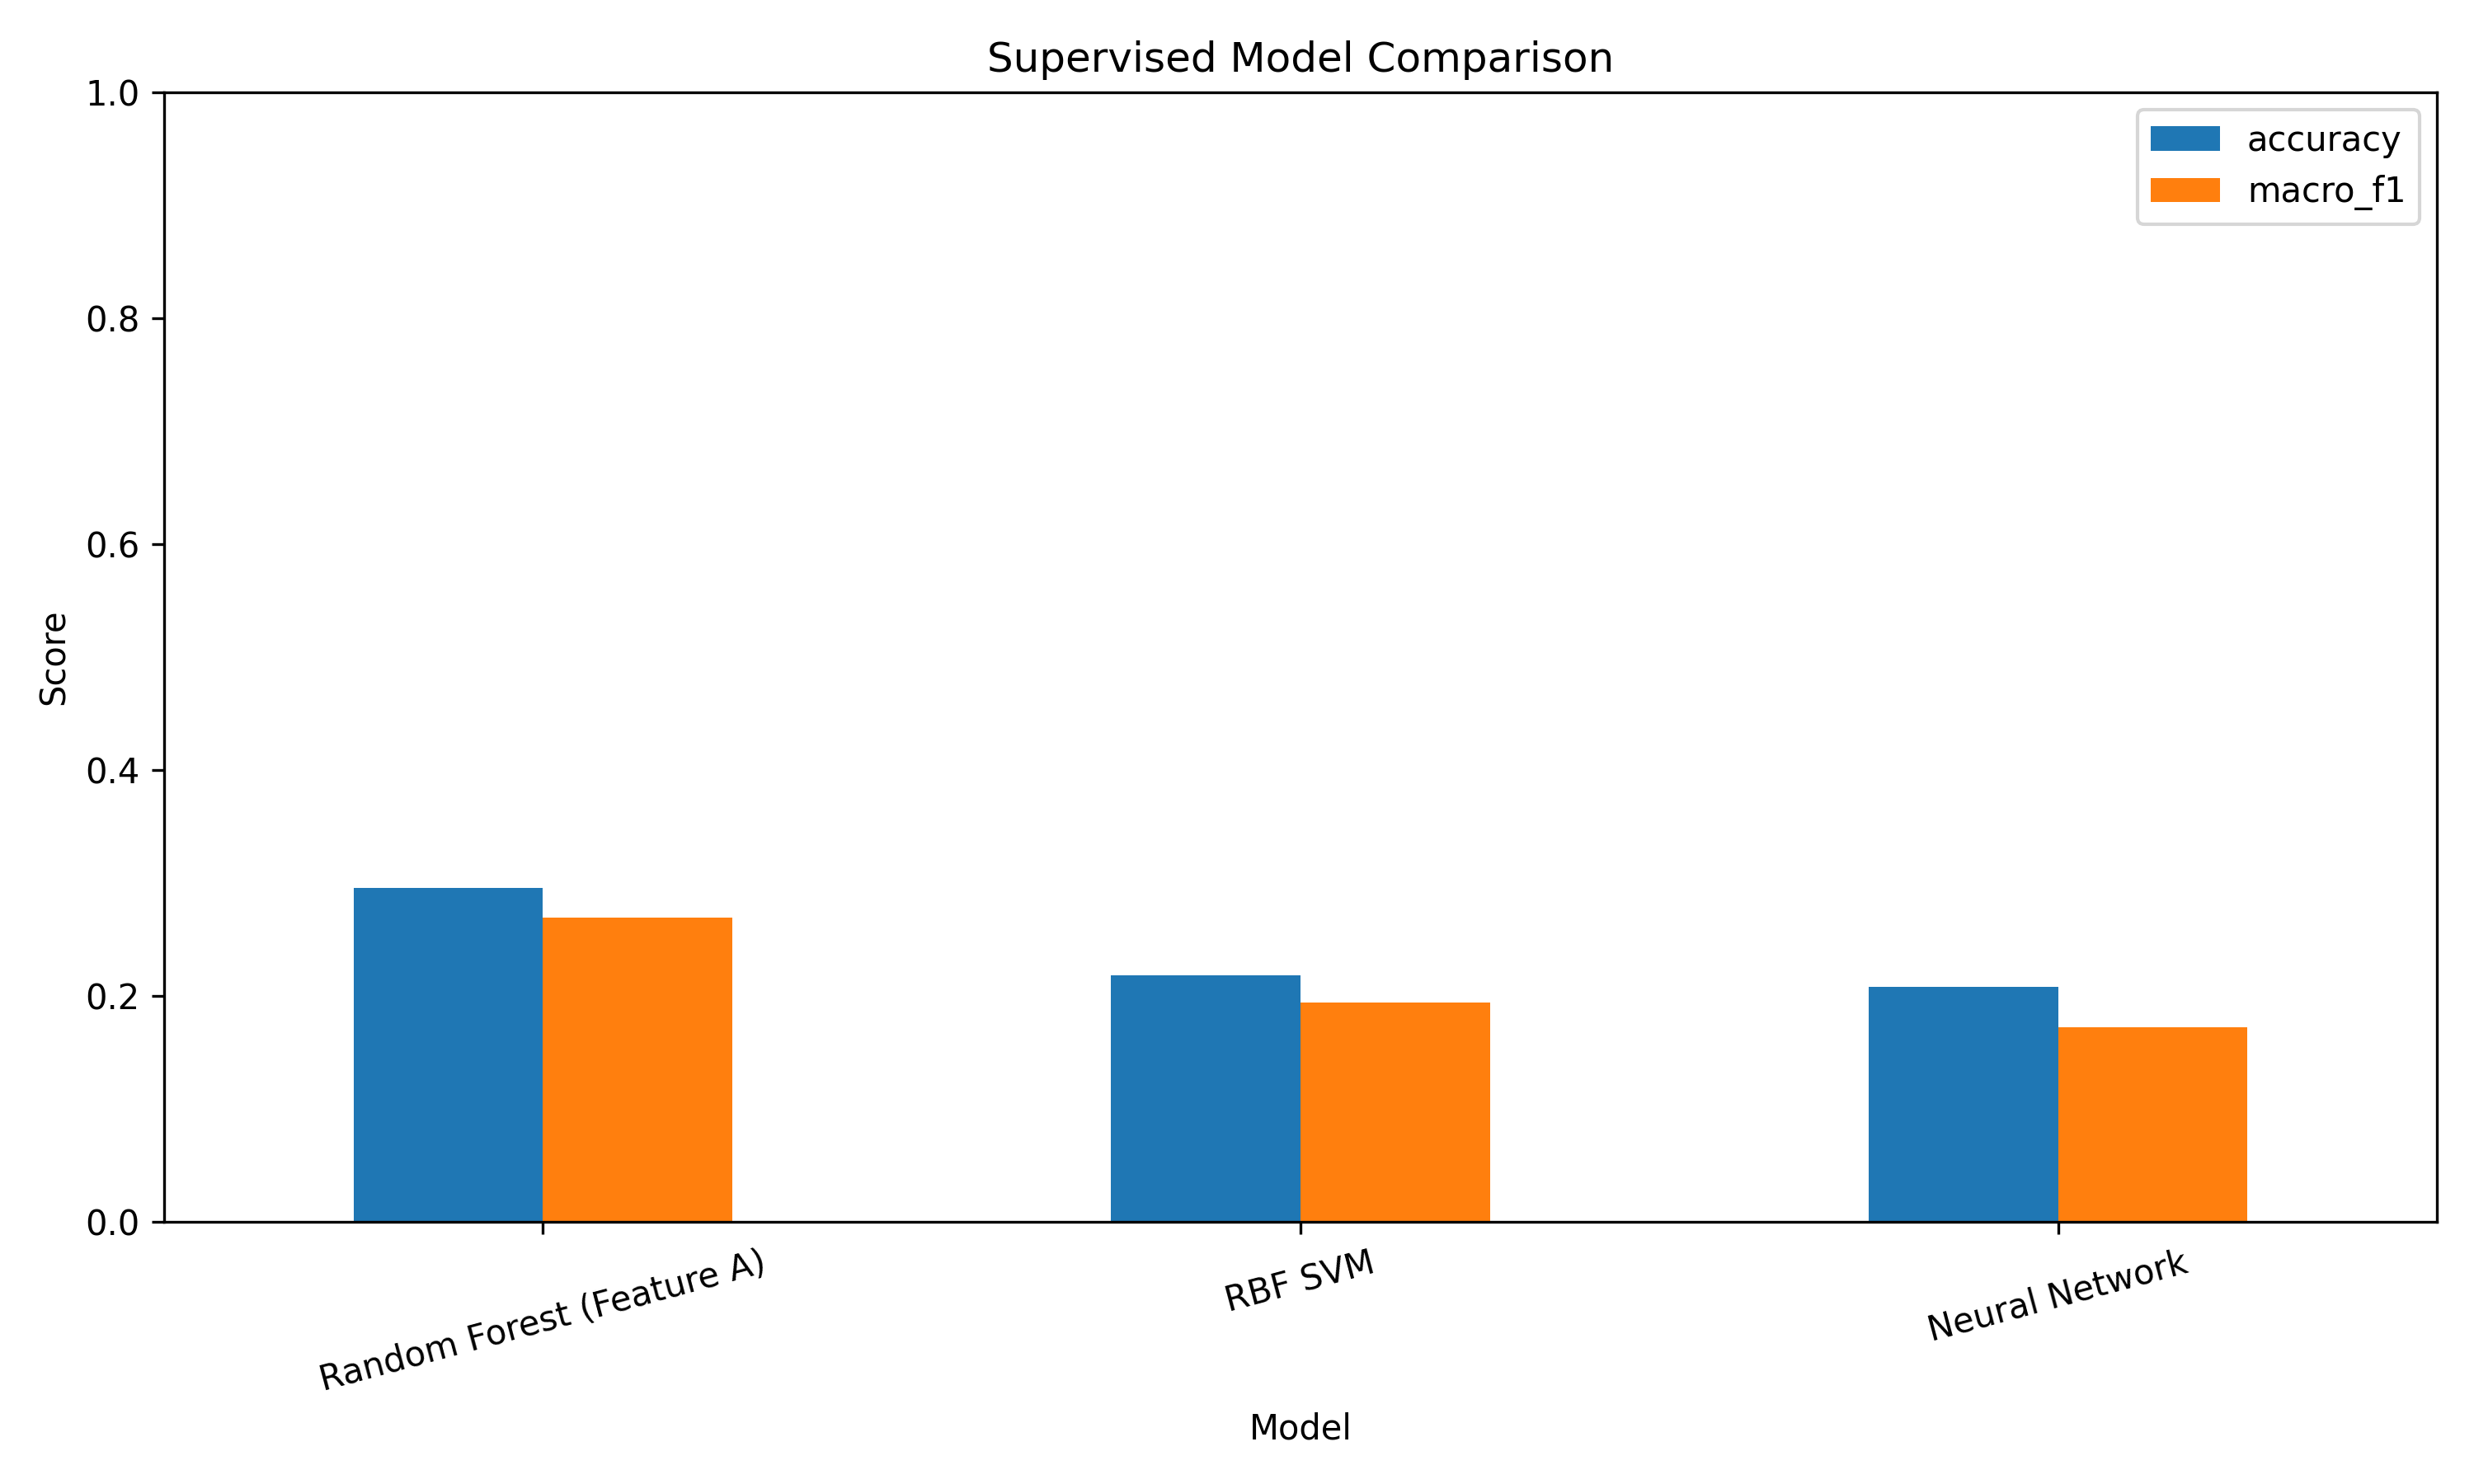

The file beside this chart, header and first rows:
model, accuracy, macro_f1, training_seconds
Random Forest (Feature A), 0.2956, 0.2694, 27.48
RBF SVM, 0.218, 0.1938, 24.57
Neural Network, 0.2079, 0.1723, 4.281
